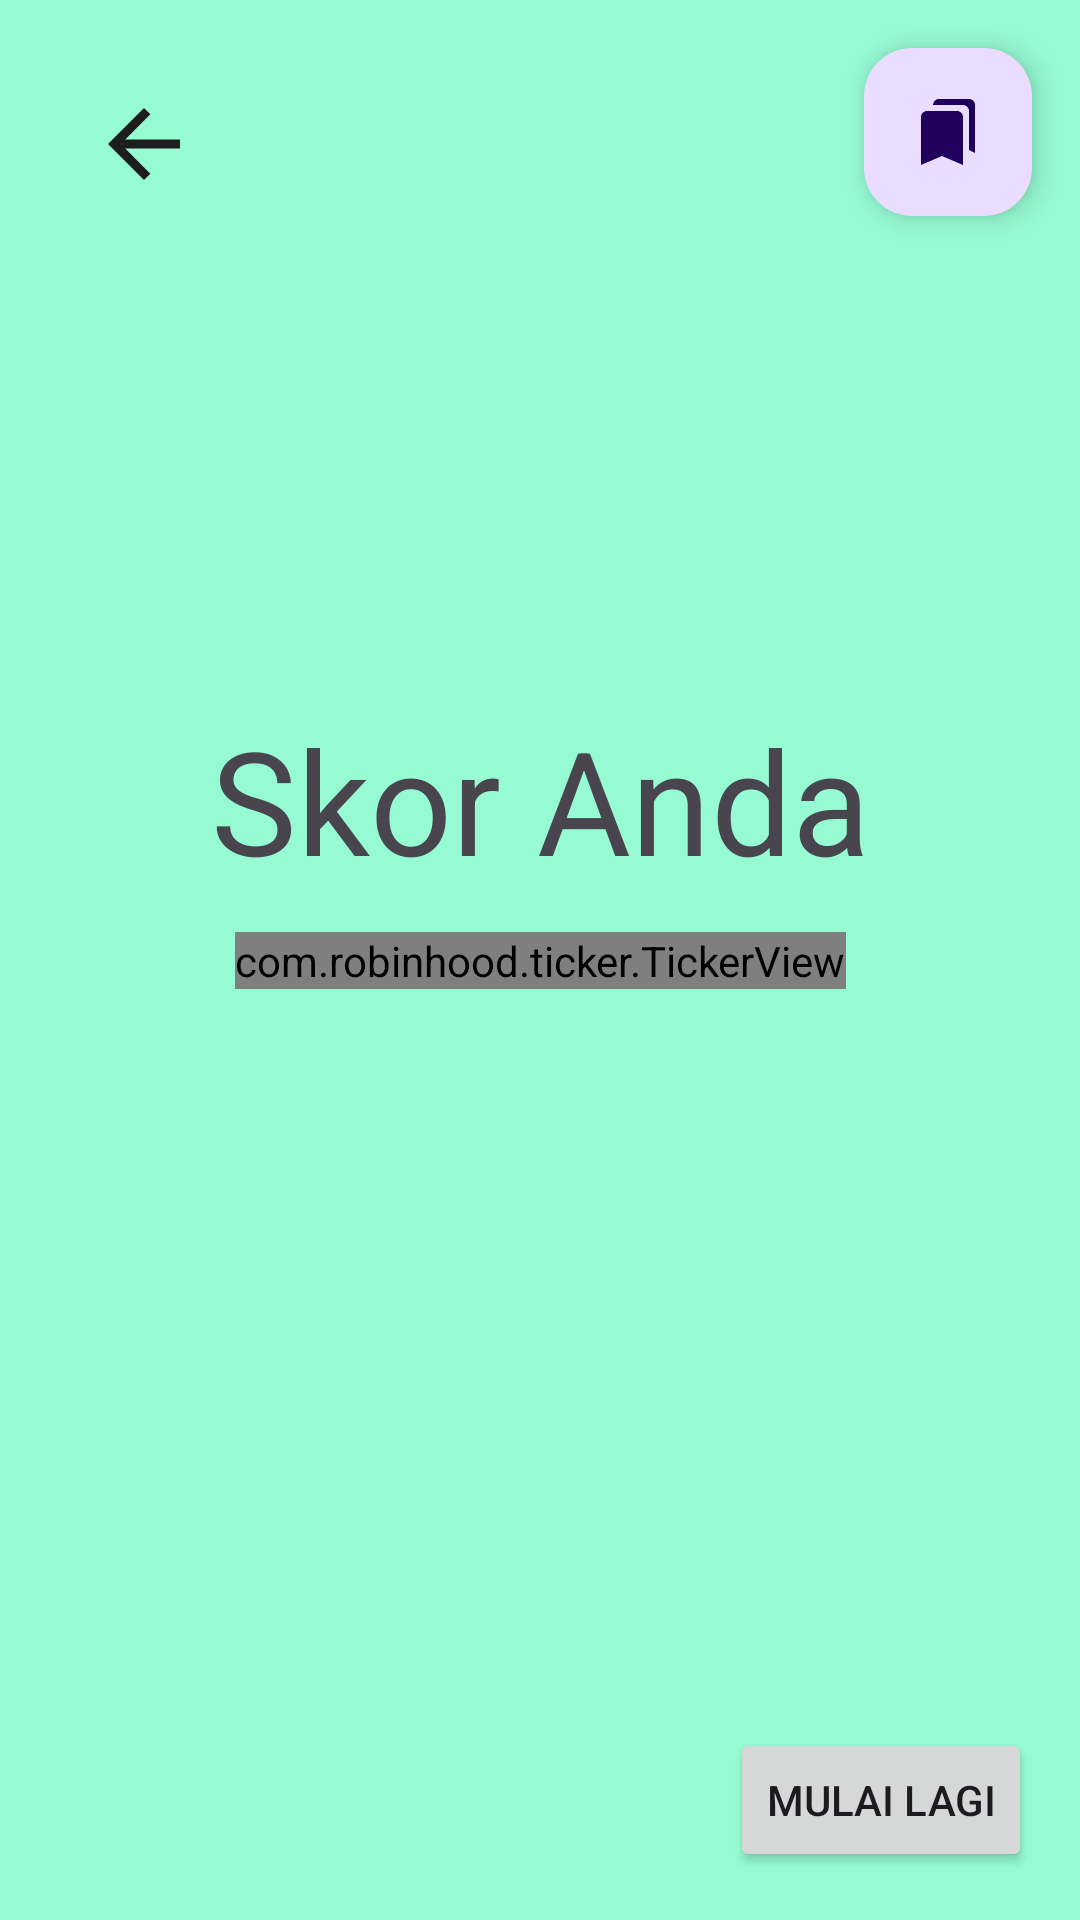

Write the Android layout XML for this screen, with the resource values it uses.
<!-- AndroidManifest.xml: application theme Theme.KOMIS_SekecaAssesmenKemampuanMembaca -->
<!-- res/layout/activity_result.xml -->
<?xml version="1.0" encoding="utf-8"?>
<androidx.constraintlayout.widget.ConstraintLayout xmlns:android="http://schemas.android.com/apk/res/android"
    xmlns:app="http://schemas.android.com/apk/res-auto"
    xmlns:tools="http://schemas.android.com/tools"
    android:layout_width="match_parent"
    android:layout_height="match_parent"
    android:background="@color/user_bg"
    tools:context=".view.result.ResultActivity">

    <ImageButton
        android:id="@+id/btnBack"
        android:layout_width="64dp"
        android:layout_height="64dp"
        android:layout_margin="16dp"
        android:background="@color/md_theme_light_background"
        android:backgroundTint="@color/user_bg"
        android:src="@drawable/baseline_arrow_back_24"
        android:contentDescription="@string/str_back"
        app:layout_constraintStart_toStartOf="parent"
        app:layout_constraintTop_toTopOf="parent" />

    <com.google.android.material.floatingactionbutton.FloatingActionButton
        android:id="@+id/btnUserList"
        android:layout_width="wrap_content"
        android:layout_height="wrap_content"
        android:layout_margin="16dp"
        android:background="@color/md_theme_light_background"
        android:src="@drawable/baseline_bookmarks_24"
        android:contentDescription="@string/str_list_user"
        app:layout_constraintEnd_toEndOf="parent"
        app:layout_constraintTop_toTopOf="parent" />

    <TextView
        android:layout_width="wrap_content"
        android:layout_height="wrap_content"
        android:text="@string/str_score"
        android:textSize="48sp"
        android:layout_marginBottom="12dp"
        app:layout_constraintEnd_toEndOf="parent"
        app:layout_constraintStart_toStartOf="parent"
        app:layout_constraintBottom_toTopOf="@id/tickerView"/>

    <com.robinhood.ticker.TickerView
        android:id="@+id/tickerView"
        android:layout_width="wrap_content"
        android:layout_height="wrap_content"
        android:textSize="64sp"
        android:textColor="@color/md_theme_dark_inverseOnSurface"
        app:layout_constraintTop_toTopOf="parent"
        app:layout_constraintEnd_toEndOf="parent"
        app:layout_constraintBottom_toBottomOf="parent"
        app:layout_constraintStart_toStartOf="parent"/>

    <ImageView
        android:layout_width="180dp"
        android:layout_height="180dp"
        android:src="@drawable/img_child_end"
        android:layout_marginTop="16dp"
        app:layout_constraintTop_toBottomOf="@id/tickerView"
        app:layout_constraintStart_toStartOf="@id/tickerView"
        app:layout_constraintEnd_toEndOf="@id/tickerView"
        android:contentDescription="@string/str_image_child" />

    <Button
        android:id="@+id/btnReset"
        android:layout_width="wrap_content"
        android:layout_height="wrap_content"
        android:layout_margin="16dp"
        android:text="@string/str_start_again"
        app:layout_constraintBottom_toBottomOf="parent"
        app:layout_constraintEnd_toEndOf="parent"/>


</androidx.constraintlayout.widget.ConstraintLayout>
<!-- resources referenced by this layout -->
<resources>
  <color name="md_theme_dark_inverseOnSurface">#191C1D</color>
  <color name="md_theme_light_background">#FAFDFD</color>
  <color name="user_bg">#96FBD3</color>
  <!-- drawable baseline_arrow_back_24 (drawable) -->
  <vector android:autoMirrored="true" android:height="36dp"
      android:tint="#1D1D1D" android:viewportHeight="24"
      android:viewportWidth="24" android:width="36dp" xmlns:android="http://schemas.android.com/apk/res/android">
      <path android:fillColor="@android:color/white" android:pathData="M20,11H7.83l5.59,-5.59L12,4l-8,8 8,8 1.41,-1.41L7.83,13H20v-2z"/>
  </vector>
  <!-- drawable baseline_bookmarks_24 (drawable) -->
  <vector android:height="24dp" android:tint="#1D1D1D"
      android:viewportHeight="24" android:viewportWidth="24"
      android:width="24dp" xmlns:android="http://schemas.android.com/apk/res/android">
      <path android:fillColor="@android:color/white" android:pathData="M19,18l2,1V3c0,-1.1 -0.9,-2 -2,-2H8.99C7.89,1 7,1.9 7,3h10c1.1,0 2,0.9 2,2v13zM15,5H5c-1.1,0 -2,0.9 -2,2v16l7,-3 7,3V7c0,-1.1 -0.9,-2 -2,-2z"/>
  </vector>
  <string name="str_back">Kembali</string>
  <string name="str_image_child">Gambar Anak Anak</string>
  <string name="str_list_user">List User</string>
  <string name="str_score">Skor Anda</string>
  <string name="str_start_again">Mulai Lagi</string>
  <style name="Theme.KOMIS_SekecaAssesmenKemampuanMembaca" parent="Base.Theme.KOMIS_SekecaAssesmenKemampuanMembaca" />
  <style name="Base.Theme.KOMIS_SekecaAssesmenKemampuanMembaca" parent="Theme.Material3.DayNight.NoActionBar">
          
          
      </style>
</resources>
